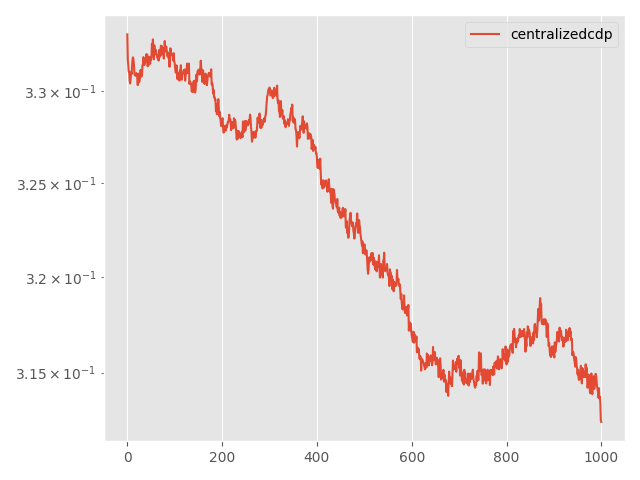

The data file committed next to this chart (first rows):
Step, topology, method, lr, clip, momentum, sigma, sigma-cor, epsilon, loss
0, centralized, cdp, 0.1, 0.0001, 0.0, 0.006002, 0, 3, 0.3331
5, centralized, cdp, 0.1, 0.0001, 0.0, 0.006002, 0, 3, 0.3317
10, centralized, cdp, 0.1, 0.0001, 0.0, 0.006002, 0, 3, 0.3314
15, centralized, cdp, 0.1, 0.0001, 0.0, 0.006002, 0, 3, 0.331
20, centralized, cdp, 0.1, 0.0001, 0.0, 0.006002, 0, 3, 0.331
25, centralized, cdp, 0.1, 0.0001, 0.0, 0.006002, 0, 3, 0.3305
30, centralized, cdp, 0.1, 0.0001, 0.0, 0.006002, 0, 3, 0.3304
35, centralized, cdp, 0.1, 0.0001, 0.0, 0.006002, 0, 3, 0.3306
40, centralized, cdp, 0.1, 0.0001, 0.0, 0.006002, 0, 3, 0.331
45, centralized, cdp, 0.1, 0.0001, 0.0, 0.006002, 0, 3, 0.3309
50, centralized, cdp, 0.1, 0.0001, 0.0, 0.006002, 0, 3, 0.3313
55, centralized, cdp, 0.1, 0.0001, 0.0, 0.006002, 0, 3, 0.3317
60, centralized, cdp, 0.1, 0.0001, 0.0, 0.006002, 0, 3, 0.3318
65, centralized, cdp, 0.1, 0.0001, 0.0, 0.006002, 0, 3, 0.3317
70, centralized, cdp, 0.1, 0.0001, 0.0, 0.006002, 0, 3, 0.3314
75, centralized, cdp, 0.1, 0.0001, 0.0, 0.006002, 0, 3, 0.3309
80, centralized, cdp, 0.1, 0.0001, 0.0, 0.006002, 0, 3, 0.3309
85, centralized, cdp, 0.1, 0.0001, 0.0, 0.006002, 0, 3, 0.3308
90, centralized, cdp, 0.1, 0.0001, 0.0, 0.006002, 0, 3, 0.3308
95, centralized, cdp, 0.1, 0.0001, 0.0, 0.006002, 0, 3, 0.331
100, centralized, cdp, 0.1, 0.0001, 0.0, 0.006002, 0, 3, 0.3309
105, centralized, cdp, 0.1, 0.0001, 0.0, 0.006002, 0, 3, 0.3307
110, centralized, cdp, 0.1, 0.0001, 0.0, 0.006002, 0, 3, 0.3303
115, centralized, cdp, 0.1, 0.0001, 0.0, 0.006002, 0, 3, 0.3308
120, centralized, cdp, 0.1, 0.0001, 0.0, 0.006002, 0, 3, 0.3309
125, centralized, cdp, 0.1, 0.0001, 0.0, 0.006002, 0, 3, 0.3305
130, centralized, cdp, 0.1, 0.0001, 0.0, 0.006002, 0, 3, 0.3306
135, centralized, cdp, 0.1, 0.0001, 0.0, 0.006002, 0, 3, 0.3307
140, centralized, cdp, 0.1, 0.0001, 0.0, 0.006002, 0, 3, 0.3311
145, centralized, cdp, 0.1, 0.0001, 0.0, 0.006002, 0, 3, 0.3309
150, centralized, cdp, 0.1, 0.0001, 0.0, 0.006002, 0, 3, 0.3308
155, centralized, cdp, 0.1, 0.0001, 0.0, 0.006002, 0, 3, 0.3309
160, centralized, cdp, 0.1, 0.0001, 0.0, 0.006002, 0, 3, 0.3314
165, centralized, cdp, 0.1, 0.0001, 0.0, 0.006002, 0, 3, 0.3314
170, centralized, cdp, 0.1, 0.0001, 0.0, 0.006002, 0, 3, 0.3318
175, centralized, cdp, 0.1, 0.0001, 0.0, 0.006002, 0, 3, 0.3316
180, centralized, cdp, 0.1, 0.0001, 0.0, 0.006002, 0, 3, 0.3314
185, centralized, cdp, 0.1, 0.0001, 0.0, 0.006002, 0, 3, 0.3317
190, centralized, cdp, 0.1, 0.0001, 0.0, 0.006002, 0, 3, 0.3316
195, centralized, cdp, 0.1, 0.0001, 0.0, 0.006002, 0, 3, 0.3317
200, centralized, cdp, 0.1, 0.0001, 0.0, 0.006002, 0, 3, 0.332
205, centralized, cdp, 0.1, 0.0001, 0.0, 0.006002, 0, 3, 0.3318
210, centralized, cdp, 0.1, 0.0001, 0.0, 0.006002, 0, 3, 0.332
215, centralized, cdp, 0.1, 0.0001, 0.0, 0.006002, 0, 3, 0.3313
220, centralized, cdp, 0.1, 0.0001, 0.0, 0.006002, 0, 3, 0.3318
225, centralized, cdp, 0.1, 0.0001, 0.0, 0.006002, 0, 3, 0.3314
230, centralized, cdp, 0.1, 0.0001, 0.0, 0.006002, 0, 3, 0.3319
235, centralized, cdp, 0.1, 0.0001, 0.0, 0.006002, 0, 3, 0.3318
240, centralized, cdp, 0.1, 0.0001, 0.0, 0.006002, 0, 3, 0.3315
245, centralized, cdp, 0.1, 0.0001, 0.0, 0.006002, 0, 3, 0.3317
250, centralized, cdp, 0.1, 0.0001, 0.0, 0.006002, 0, 3, 0.3317
255, centralized, cdp, 0.1, 0.0001, 0.0, 0.006002, 0, 3, 0.3319
260, centralized, cdp, 0.1, 0.0001, 0.0, 0.006002, 0, 3, 0.3326
265, centralized, cdp, 0.1, 0.0001, 0.0, 0.006002, 0, 3, 0.332
270, centralized, cdp, 0.1, 0.0001, 0.0, 0.006002, 0, 3, 0.3328
275, centralized, cdp, 0.1, 0.0001, 0.0, 0.006002, 0, 3, 0.3321
280, centralized, cdp, 0.1, 0.0001, 0.0, 0.006002, 0, 3, 0.3317
285, centralized, cdp, 0.1, 0.0001, 0.0, 0.006002, 0, 3, 0.3325
290, centralized, cdp, 0.1, 0.0001, 0.0, 0.006002, 0, 3, 0.3321
295, centralized, cdp, 0.1, 0.0001, 0.0, 0.006002, 0, 3, 0.3321
... 941 more rows
